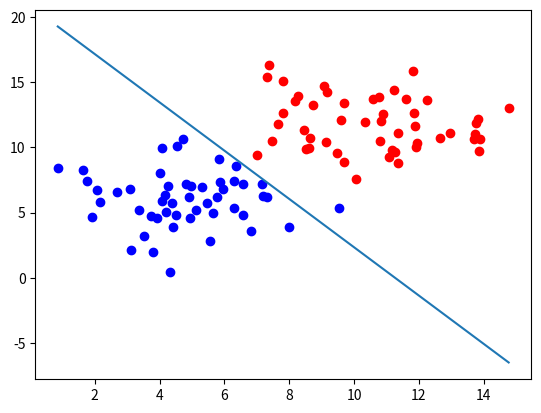

The script that saved this image:
import numpy as np
import matplotlib.pyplot as plt


def draw(x1,x2):
    ln = plt.plot(x1,x2)

def sigmoid (score):
    return 1/(1+ np.exp(-score))

def calculate_error(line_parameters, points, y):
    p = sigmoid(points*line_parameters)
    m=points.shape[0]
    return (np.log(p).T*y +np.log(1-p).T*(1-y))*(1/m)

def gradient_decent(line_parameters, points, y, alpha):
    n = points.shape[0]
    alpha = 0.01
    for i in range(4000):
        p = sigmoid(points * line_parameters)
        gradient = points.T * (p - y) * (alpha / n)
        line_parameters = line_parameters - gradient

        w1 = line_parameters.item(0)
        w2 = line_parameters.item(1)
        b = line_parameters.item(2)

        x1 = np.array([points[:, 0].min(), points[:, 0].max()])
        x2 = -b / w2 + (x1 * (-w1 / w2))
    draw(x1,x2)
    print(calculate_error(line_parameters,points, y))
    return line_parameters

np.random.seed(0)
n_pts=50
bias=np.ones(n_pts)

rand_x2_val = np.random.normal(4, 2, n_pts)
rand_y2_val = np.random.normal(6, 2, n_pts)
top_region = np.array([np.random.normal(10, 2, n_pts),np.random.normal(12, 2, n_pts), bias]).T
low_region = np.array([np.random.normal(5, 2, n_pts),np.random.normal(6, 2, n_pts), bias]).T
all_points=np.vstack((top_region, low_region))

line_parameters = np.matrix([np.zeros(3)]).T
y = np.array([np.zeros(n_pts), np.ones(n_pts)]).reshape(n_pts*2, 1)
line_parameters = gradient_decent(line_parameters, all_points, y, 0.06)

cross_error = calculate_error(line_parameters, all_points, y)
print(cross_error)

#plot stuff
plt.subplot(111)
plt.scatter(top_region[:,0], top_region[:,1], color='r')
plt.scatter(low_region[:,0], low_region[:,1],color='b')

plt.show()
